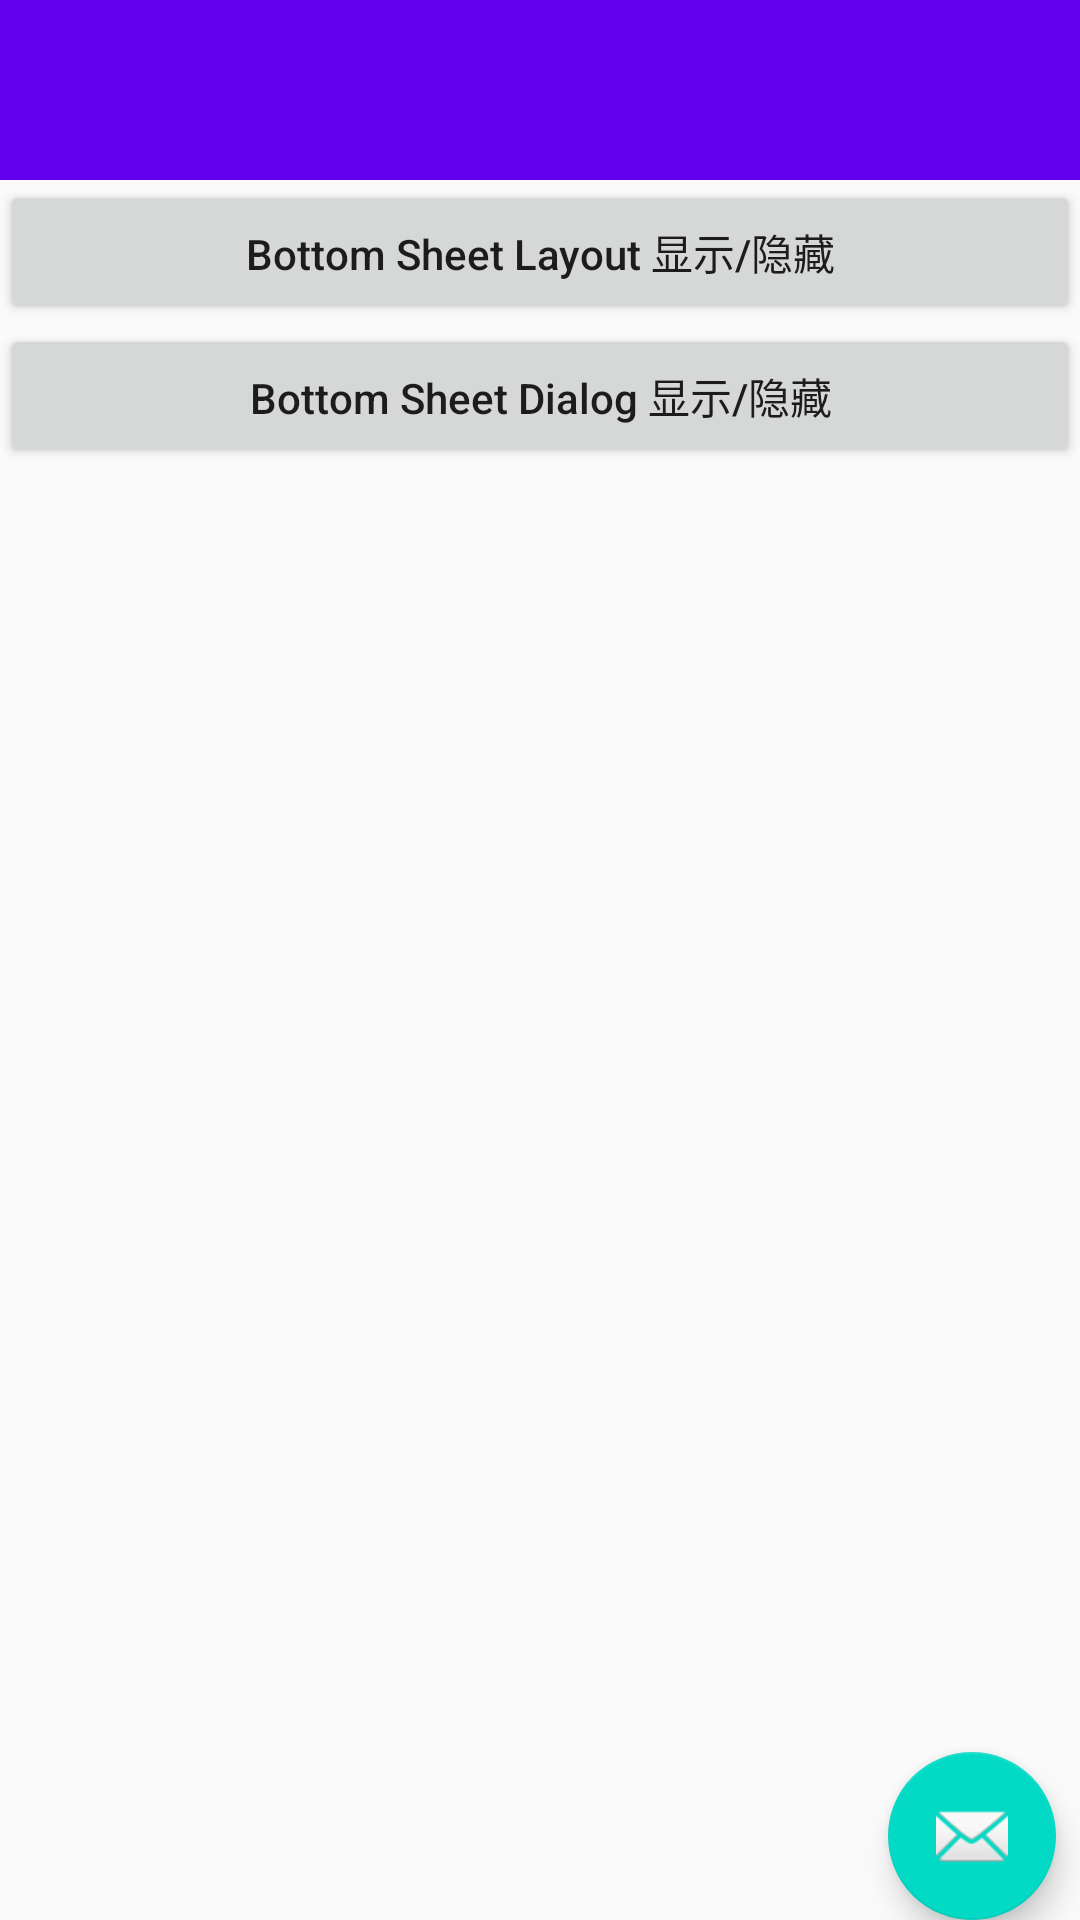

Layout XML and referenced resources for this Android screen:
<!-- AndroidManifest.xml: application theme AppTheme -->
<!-- res/layout/activity_animate.xml -->
<?xml version="1.0" encoding="utf-8"?>
<androidx.coordinatorlayout.widget.CoordinatorLayout
    xmlns:android="http://schemas.android.com/apk/res/android"
    android:layout_width="match_parent"
    android:layout_height="match_parent"
    xmlns:tools="http://schemas.android.com/tools"
    xmlns:app="http://schemas.android.com/apk/res-auto"
    android:fitsSystemWindows="true"
    tools:context=".ui.AnimateActivity">


    <LinearLayout
        android:layout_width="match_parent"
        android:layout_height="match_parent"
        android:orientation="vertical">

        <com.google.android.material.appbar.AppBarLayout
            android:id="@+id/app_bar"
            android:layout_width="match_parent"
            android:layout_height="@dimen/app_bar_height_60"
            android:fitsSystemWindows="true"
            android:theme="@style/AppTheme.AppBarOverlay">
            <androidx.appcompat.widget.Toolbar
                android:id="@+id/toolbar"
                android:layout_width="match_parent"
                android:layout_height="?attr/actionBarSize"
                app:layout_collapseMode="pin"
                app:popupTheme="@style/AppTheme.PopupOverlay" />
        </com.google.android.material.appbar.AppBarLayout>

        <Button
            android:id="@+id/button_bottom_sheet_layout"
            android:layout_width="match_parent"
            android:layout_height="wrap_content"
            android:text="@string/bottom_sheet_layout"
            android:textAllCaps="false" />

        <Button
            android:id="@+id/button_bottom_sheet_dialog"
            android:layout_width="match_parent"
            android:layout_height="wrap_content"
            android:text="@string/bottom_sheet_dialog"
            android:textAllCaps="false" />

    </LinearLayout>

    <RelativeLayout
        android:id="@+id/design_bottom_sheet"
        android:layout_width="match_parent"
        android:layout_height="wrap_content"
        android:background="@color/colorPrimary"
        app:behavior_hideable="true"
        app:behavior_peekHeight="250dp"
        app:behavior_skipCollapsed="false"
        app:elevation="4dp"
        app:layout_behavior="@string/bottom_sheet_behavior">

        <androidx.recyclerview.widget.RecyclerView
            android:id="@+id/recycler_sheet_item"
            android:layout_width="match_parent"
            android:layout_height="wrap_content" />

    </RelativeLayout>

    <com.google.android.material.floatingactionbutton.FloatingActionButton
        android:id="@+id/fab_1"
        android:layout_width="wrap_content"
        android:layout_height="wrap_content"
        android:layout_marginRight="8dp"
        android:layout_marginEnd="8dp"
        android:src="@android:drawable/ic_dialog_email"
        app:layout_anchor="@id/design_bottom_sheet"
        app:layout_anchorGravity="end|top|right" />

</androidx.coordinatorlayout.widget.CoordinatorLayout>
<!-- resources referenced by this layout -->
<resources>
  <color name="colorPrimary">#6200EE</color>
  <dimen name="app_bar_height_60">60dp</dimen>
  <string name="bottom_sheet_dialog">Bottom Sheet Dialog 显示/隐藏</string>
  <string name="bottom_sheet_layout">Bottom Sheet Layout 显示/隐藏</string>
  <style name="AppTheme.AppBarOverlay" parent="ThemeOverlay.AppCompat.Dark.ActionBar" />
  <style name="AppTheme.PopupOverlay" parent="ThemeOverlay.AppCompat.Light" />
  <style name="AppTheme" parent="Theme.AppCompat.Light.DarkActionBar">
          
          <item name="colorPrimary">@color/colorPrimary</item>
          <item name="colorPrimaryDark">@color/colorPrimaryDark</item>
          <item name="colorAccent">@color/colorAccent</item>
          <item name="android:windowTranslucentStatus">true</item>
          <item name="android:windowTranslucentNavigation">true</item>
          <item name="windowActionBar">false</item>
          <item name="windowNoTitle">true</item>
  
          <item name="android:windowNoTitle">true</item>
          <item name="android:background">@null</item>
          <item name="android:listDivider">@color/curve_line_color_green</item>
          <item name="background">@null</item>
  
          <item name="windowActionModeOverlay">true</item>
          
          <item name="android:windowTranslucentStatus">true</item>
          <item name="android:windowActionBarOverlay">true</item>
          <item name="android:windowActionModeOverlay">true</item>
          <item name="android:windowContentOverlay">@null</item>
          <item name="android:windowIsFloating">false</item>
          <item name="android:windowFrame">@null</item>
      </style>
  <color name="colorPrimaryDark">#3700B3</color>
  <color name="colorAccent">#03DAC5</color>
  <color name="curve_line_color_green">#33ff66</color>
</resources>
